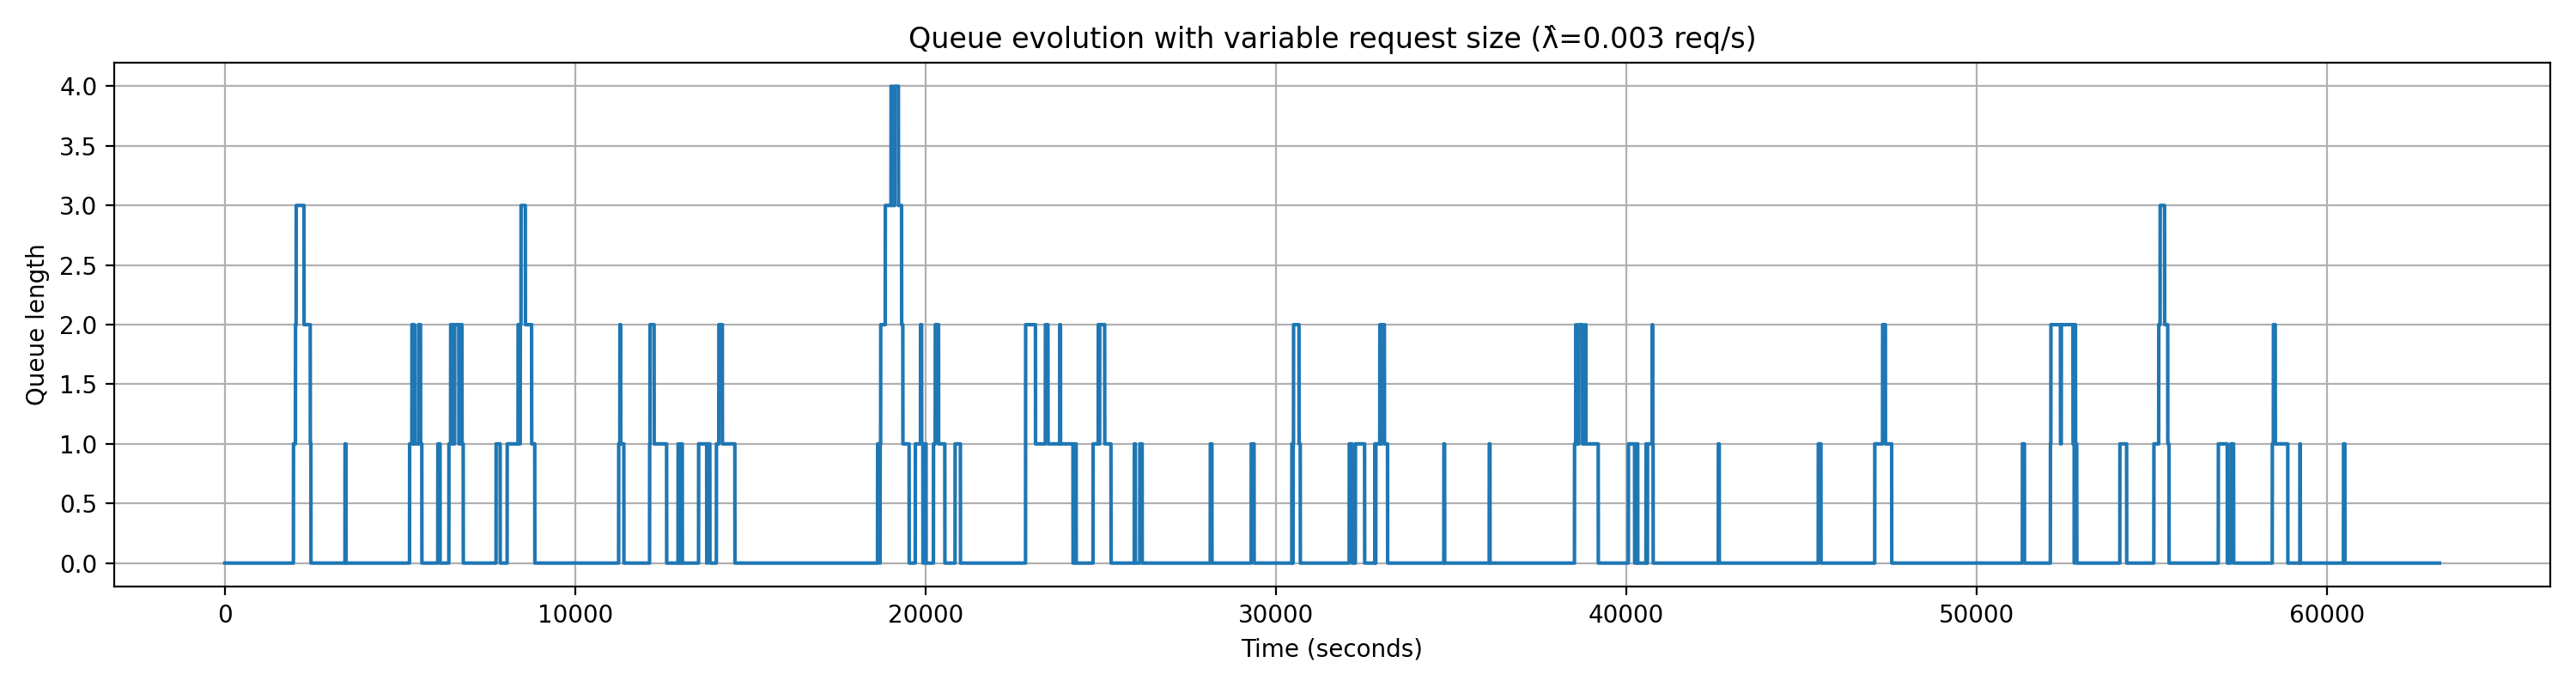

Values plotted in this chart, from the file beside it:
request_id, arrival_time_s, num_images, start_service_time_s, end_service_time_s, service_time_s, wait_time_s
1, 156.4, 500, 156.4, 334.8, 178.4, 0.0
2, 1160, 100, 1160, 1195, 35.68, 0.0
3, 1599, 100, 1599, 1634, 35.68, 0.0
4, 1903, 1000, 1903, 2260, 356.8, 0.0
5, 1960, 500, 2260, 2438, 178.4, 300.2
6, 2016, 50, 2438, 2456, 17.84, 422.1
7, 2036, 100, 2456, 2492, 35.68, 420
8, 2706, 500, 2706, 2885, 178.4, 0.0
9, 3013, 50, 3013, 3031, 17.84, 0.0
10, 3423, 100, 3423, 3459, 35.68, 0.0
11, 3430, 250, 3459, 3548, 89.19, 28.74
12, 4598, 500, 4598, 4776, 178.4, 0.0
13, 5193, 500, 5193, 5372, 178.4, 0.0
14, 5273, 100, 5372, 5408, 35.68, 98.83
15, 5340, 500, 5408, 5586, 178.4, 67.61
16, 5407, 100, 5586, 5622, 35.68, 178.5
17, 5528, 250, 5622, 5711, 89.19, 93.22
18, 5776, 500, 5776, 5955, 178.4, 0.0
19, 5965, 500, 5965, 6143, 178.4, 0.0
20, 6080, 1000, 6143, 6500, 356.8, 63.65
21, 6395, 500, 6500, 6678, 178.4, 105
22, 6445, 250, 6678, 6768, 89.19, 233.3
23, 6560, 100, 6768, 6803, 35.68, 207.3
24, 6712, 250, 6803, 6893, 89.19, 90.89
25, 6915, 250, 6915, 7005, 89.19, 0.0
26, 7428, 100, 7428, 7464, 35.68, 0.0
27, 7502, 1000, 7502, 7859, 356.8, 0.0
28, 7743, 250, 7859, 7948, 89.19, 116.1
29, 8042, 1000, 8042, 8399, 356.8, 0.0
30, 8058, 500, 8399, 8577, 178.4, 340.9
31, 8370, 500, 8577, 8756, 178.4, 207.5
32, 8432, 250, 8756, 8845, 89.19, 323.6
33, 8455, 250, 8845, 8934, 89.19, 390.4
34, 9446, 250, 9446, 9535, 89.19, 0.0
35, 10569, 100, 10569, 10605, 35.68, 0.0
36, 11120, 500, 11120, 11298, 178.4, 0.0
37, 11241, 250, 11298, 11388, 89.19, 57.29
38, 11275, 50, 11388, 11405, 17.84, 112.2
39, 11660, 500, 11660, 11838, 178.4, 0.0
40, 11853, 100, 11853, 11889, 35.68, 0.0
41, 11896, 1000, 11896, 12253, 356.8, 0.0
42, 12124, 1000, 12253, 12610, 356.8, 128.9
43, 12136, 1000, 12610, 12967, 356.8, 474
44, 12936, 250, 12967, 13056, 89.19, 30.68
45, 13036, 50, 13056, 13074, 17.84, 20.06
46, 13398, 1000, 13398, 13755, 356.8, 0.0
47, 13523, 250, 13755, 13844, 89.19, 232.3
48, 13767, 1000, 13844, 14201, 356.8, 76.75
49, 14031, 1000, 14201, 14558, 356.8, 169.8
50, 14099, 1000, 14558, 14914, 356.8, 458.4
51, 15263, 250, 15263, 15353, 89.19, 0.0
52, 15761, 250, 15761, 15850, 89.19, 0.0
53, 16696, 1000, 16696, 17053, 356.8, 0.0
54, 17447, 250, 17447, 17536, 89.19, 0.0
55, 17750, 100, 17750, 17786, 35.68, 0.0
56, 18600, 250, 18600, 18689, 89.19, 0.0
57, 18631, 1000, 18689, 19046, 356.8, 58.31
58, 18704, 500, 19046, 19224, 178.4, 342.4
59, 18719, 250, 19224, 19314, 89.19, 505.3
60, 18850, 100, 19314, 19349, 35.68, 463.4
... 140 more rows
